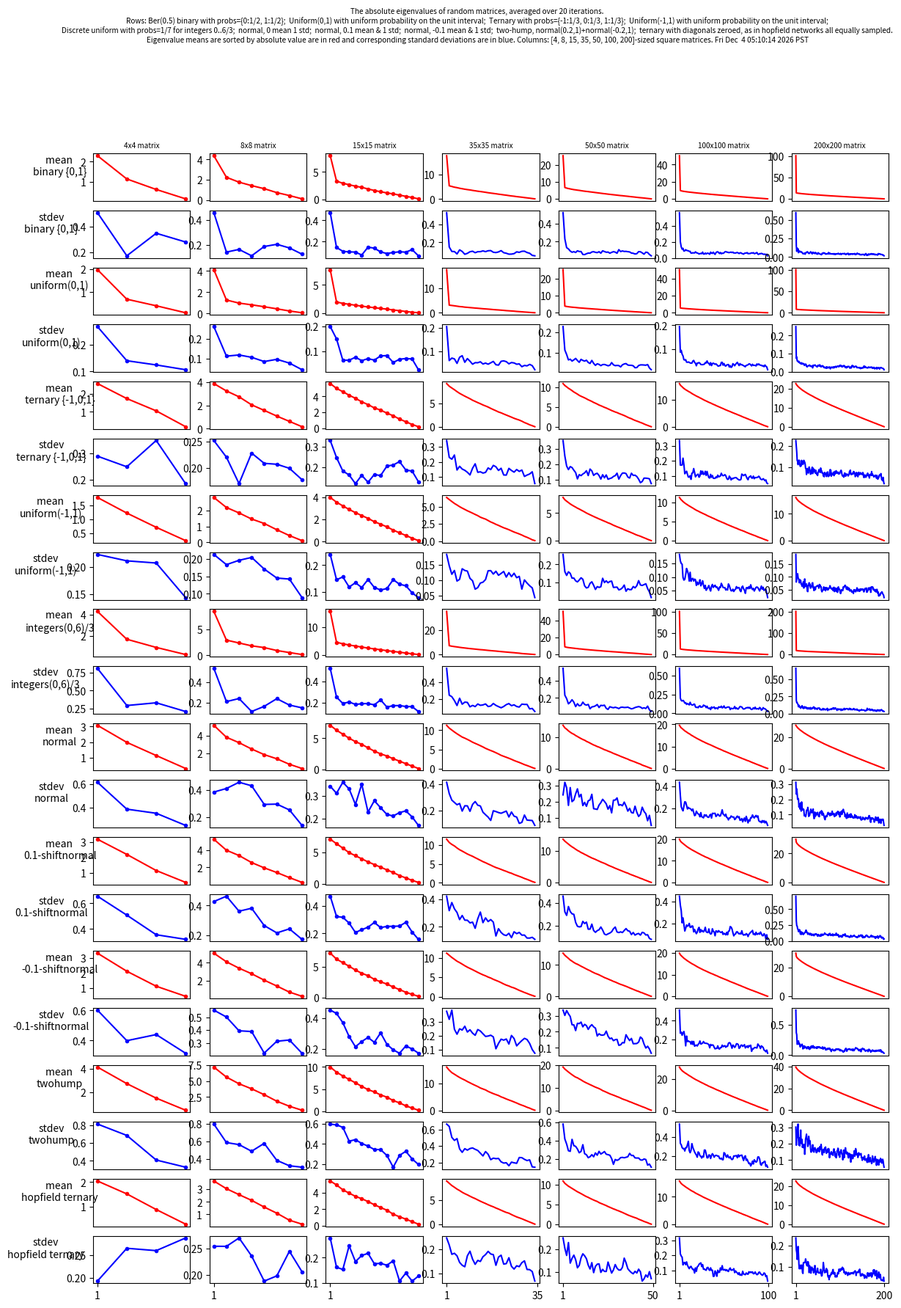

Generate this figure with matplotlib:
''' See README.md '''
import numpy as np
import numpy.linalg as la
from time import sleep, ctime
import matplotlib as mpl
from matplotlib import pyplot as plt
from scipy.stats import ortho_group

''' -------------------- Settings and parameters -------------------- '''

#using_number_matrix_types = 5
special_selections = None # [2,5,6,7,8]
special_selections = [0,1,2,3,4,5,6,7,8,9]#2,5,8,10,11,12]
square_matrix_sizes=[4,8,12,20,35,50,100,350]  # the columns in plot
square_matrix_sizes=[4,8,15,35,50,100,200]  # the columns in plot

Iterations=20; 

Decimals=8; 

PlotStdev=True

Sleep=0.03; 
Printing=False; 
epsilon=1e-10
epsilon_for_ortho=1e-3
Scaling=7; 


''' -------------------- Matrices and custom distributions -------------------- 
    Users, feel welcome to edit here. The source_matrices dictionary holds 
    information about how to construct a matrix that you care about. To 
    make your own matrices, format your entry as a dictionary key-value
    pair where the key is a unique id and the value is a 3-long array:
    (1) a functional that makes a matrix of shape/size 'm_sz' when called, 
    (2) a short name, (3) a full name.'''
#
#def callback_9_hopfield_ternary(m_sz):  # python !== javascript
#    x = np.random.randint(-1,2,m_sz) 
#    x.multiply( 1-np.identity
##    np.fill_diagonal(x,0, axis1=1, axis2=2)
#    return x

source_matrices = {
    -101:[lambda m_sz: np.array([[1,2,3,4],[5,6,7,8]]),
        'example 1!', 'Example 1!'],
    -102:[lambda m_sz: np.array(np.arange(np.prod(m_sz))).reshape(m_sz),
        'example 2!', 'Example 2!'],
    0: [lambda m_sz: np.random.randint(0,2,m_sz), 
        'binary {0,1}', 
        'Ber(0.5) binary with probs={0:1/2, 1:1/2}'],
    1: [lambda m_sz: np.random.uniform(0,1,m_sz), 
        'uniform(0,1)', 
        'Uniform(0,1) with uniform probability on the unit interval'],
    2: [lambda m_sz: np.random.randint(-1,2,m_sz),
        'ternary {-1,0,1}', 
        'Ternary with probs={-1:1/3, 0:1/3, 1:1/3}'],
    3: [lambda m_sz: np.random.uniform(-1,1,m_sz),
        'uniform(-1,1)', 
        'Uniform(-1,1) with uniform probability on the unit interval'],
    4: [lambda m_sz: np.random.randint(0,7,m_sz)/3,
        'integers(0,6)/3', 
        'Discrete uniform with probs=1/7 for integers 0..6/3'],
    5: [lambda m_sz: np.random.normal(0,1,m_sz),
        'normal', 
        'normal, 0 mean 1 std'],
    6: (lambda shift: 
         [lambda m_sz: np.random.normal(shift,1,m_sz), 
         str(shift)+'-shiftnormal', 
         'normal, '+str(shift)+' mean & 1 std']
         )(0.1),
    7: (lambda shift: 
         [lambda m_sz: np.random.normal(shift,1,m_sz), 
         str(shift)+'-shiftnormal', 
         'normal, '+str(shift)+' mean & 1 std']
         )(-0.1),
    8: [lambda m_sz: np.random.normal(0.2,1,m_sz) + np.random.normal(-0.2,1,m_sz), 
        'twohump', 
        'two-hump, normal(0.2,1)+normal(-0.2,1)'],
    9: [lambda m_sz: np.multiply(np.random.randint(-1,2,m_sz), 1-np.identity(m_sz[1])),
        'hopfield ternary',
        'ternary with diagonals zeroed, as in hopfield networks'],
    10: [lambda m_sz: np.stack([f() for f in [lambda:ortho_group.rvs(m_sz[1])]*m_sz[0]]),
        'ortho',
        'orthogonal random vectors of length 1'],
    11: [lambda m_sz: np.stack([f() for f in [lambda:ortho_group.rvs(m_sz[1])]*m_sz[0]])+np.random.normal(0,.1,m_sz),
        'ortho_stutter',
        'orthogonal random vectors of length 1, stuttered gaussian'],
    12: [lambda m_sz: np.array([np.identity(m_sz[1])]*m_sz[0]),
        'identity',
        'identity matrix'],
}

if not 'using_number_matrix_types' in locals():
    if special_selections: using_number_matrix_types=len(special_selections)
    else:
        using_number_matrix_types = len([k for k in source_matrices.keys() if k>=0])
assert( len(source_matrices)>=using_number_matrix_types )
assert( (not special_selections) or using_number_matrix_types<=len(special_selections))

def _get_src_matr(matr_id, matr_size): 
    return source_matrices[matr_id][0]( (Iterations, matr_size, matr_size) )
def get_matrices(matr_size, select_matrices=range(using_number_matrix_types)): 
    return [_get_src_matr(matr_id, matr_size) for matr_id in select_matrices]
def get_matrix_info_brief(select_matrices=range(using_number_matrix_types)): 
    return [source_matrices[matr_id][1] for matr_id in select_matrices]
def get_matrix_info_full(select_matrices=range(using_number_matrix_types)): 
    return [source_matrices[matr_id][2] for matr_id in select_matrices]


''' -------------------- overhead and utilities-------------------- '''
means, stdevs = [],[]
if PlotStdev==True:
    number_of_statistics = 2
else:
    number_of_statistics = 1
plot_height = using_number_matrix_types * number_of_statistics 
def Round(x, decimals=4):
    x = (10**decimals * x).astype(int)/10**decimals
    return x

''' -------------------- Matplotlib setup, populate, and beautify -------------------- '''
fig, axs = plt.subplots(plot_height , len(square_matrix_sizes), figsize=(14, 20)) #figsize=(14, 7)) 
mpl.rcParams.update({'font.size': 6})
_s = "Eigenvalue means are sorted by absolute value are in red "+\
         "and corresponding standard deviations are in blue. " if number_of_statistics==2 else ''
full_infos = get_matrix_info_full() if not special_selections else get_matrix_info_full(special_selections)
fig.suptitle("The absolute eigenvalues of random matrices, averaged over "+str(Iterations)+\
        " iterations. \nRows: "+';  '.join(full_infos[:4])+ \
        "; \n"+';  '.join(full_infos[4:])+\
        " all equally sampled. \n"+_s+"Columns: "\
        +str(square_matrix_sizes)+"-sized square matrices. "+ctime()+" PST")
# subplot labels
for nth_matrix, MatrixSize in enumerate(square_matrix_sizes): 
    axs[0, nth_matrix].set_title(str(MatrixSize)+'x'+str(MatrixSize)+' matrix')
    axs[plot_height-1,nth_matrix].set_xticks([0,MatrixSize],[1,MatrixSize])
    for r in range(0,plot_height-1):
        axs[r,nth_matrix].set_xticks([],[])

brief_infos = get_matrix_info_brief() if not special_selections else get_matrix_info_brief(special_selections)
for distr_kind_iter, distribution_kind in enumerate( brief_infos ):
    axs[0+distr_kind_iter*number_of_statistics ,0].set_ylabel(\
                    'mean \n'+distribution_kind, rotation=0, labelpad=20)
    if number_of_statistics==2:
        axs[1+distr_kind_iter*number_of_statistics,0].set_ylabel(\
                    'stdev\n'+distribution_kind, rotation=0, labelpad=20)
        for nth_matrix in range(len(square_matrix_sizes)):
            continue
            axs[1+distr_kind_iter*number_of_statistics,nth_matrix].set_ylim(0,1)


''' -------------------- computations -------------------- '''
for nth_matrix, MatrixSize in enumerate(square_matrix_sizes):
    if special_selections: random_matrices = get_matrices(MatrixSize, special_selections)
    else: random_matrices = get_matrices(MatrixSize)
    for matr_ind, matr in enumerate(random_matrices):
        eigs = la.eigvals(matr)
#        eigs = np.multiply(eigs, eigs) # ie, singular values
#        eigs = abs(eigs) 
#        eigs = Round(eigs, decimals=Decimals)
#        eigs.sort(1)
#        eigs = np.fliplr(eigs)
#        means += [Round(eigs.mean(0))]
#        stdevs += [Round(np.std(eigs,0))]

        u,sings,vt = la.svd(matr)
        sings = Round(sings, decimals=Decimals)
        sings.sort(1)
        sings = np.fliplr(sings)
        means += [Round(sings.mean(0))]
        stdevs += [Round(np.std(sings,0))]


        marker='.' if MatrixSize<=25 else ''
        cur_ax = axs[0+number_of_statistics*matr_ind, nth_matrix]
        cur_ax.plot( means[-1], marker=marker, c='red')

        # numerical correction for orthonormal cases
#        print(cur_ax.get_ylim()[0]-cur_ax.get_ylim()[1], epsilon_for_ortho)
        if abs(cur_ax.get_ylim()[0]-cur_ax.get_ylim()[1])<epsilon_for_ortho:
                cur_ax.set_ylim((means[-1][-1]+means[-1][0])/2-epsilon_for_ortho, \
                                (means[-1][-1]+means[-1][0])/2+epsilon_for_ortho)
#                print( '--', means[-1], (means[-1][-1]+means[-1][0])/2-epsilon_for_ortho, \
#                        (means[-1][-1]+means[-1][0])/2+epsilon_for_ortho)

        if number_of_statistics==2:
            cur_ax=axs[1+number_of_statistics*matr_ind, nth_matrix]
            cur_ax.plot( stdevs[-1], marker=marker, c='blue')

        if Printing:
            print(eigs)
            print(eigs.shape)
            print(np.count_nonzero(eigs), MatrixSize*Iterations,\
                    np.count_nonzero(eigs)/float(MatrixSize*Iterations))

            print('mean: ', Round(eigs.mean(0)))
            print('stdev:', Round(np.std(eigs,0)))
            input()

#plt.show()
plt.savefig('./assorted_plots_06.png')
plt.close()
